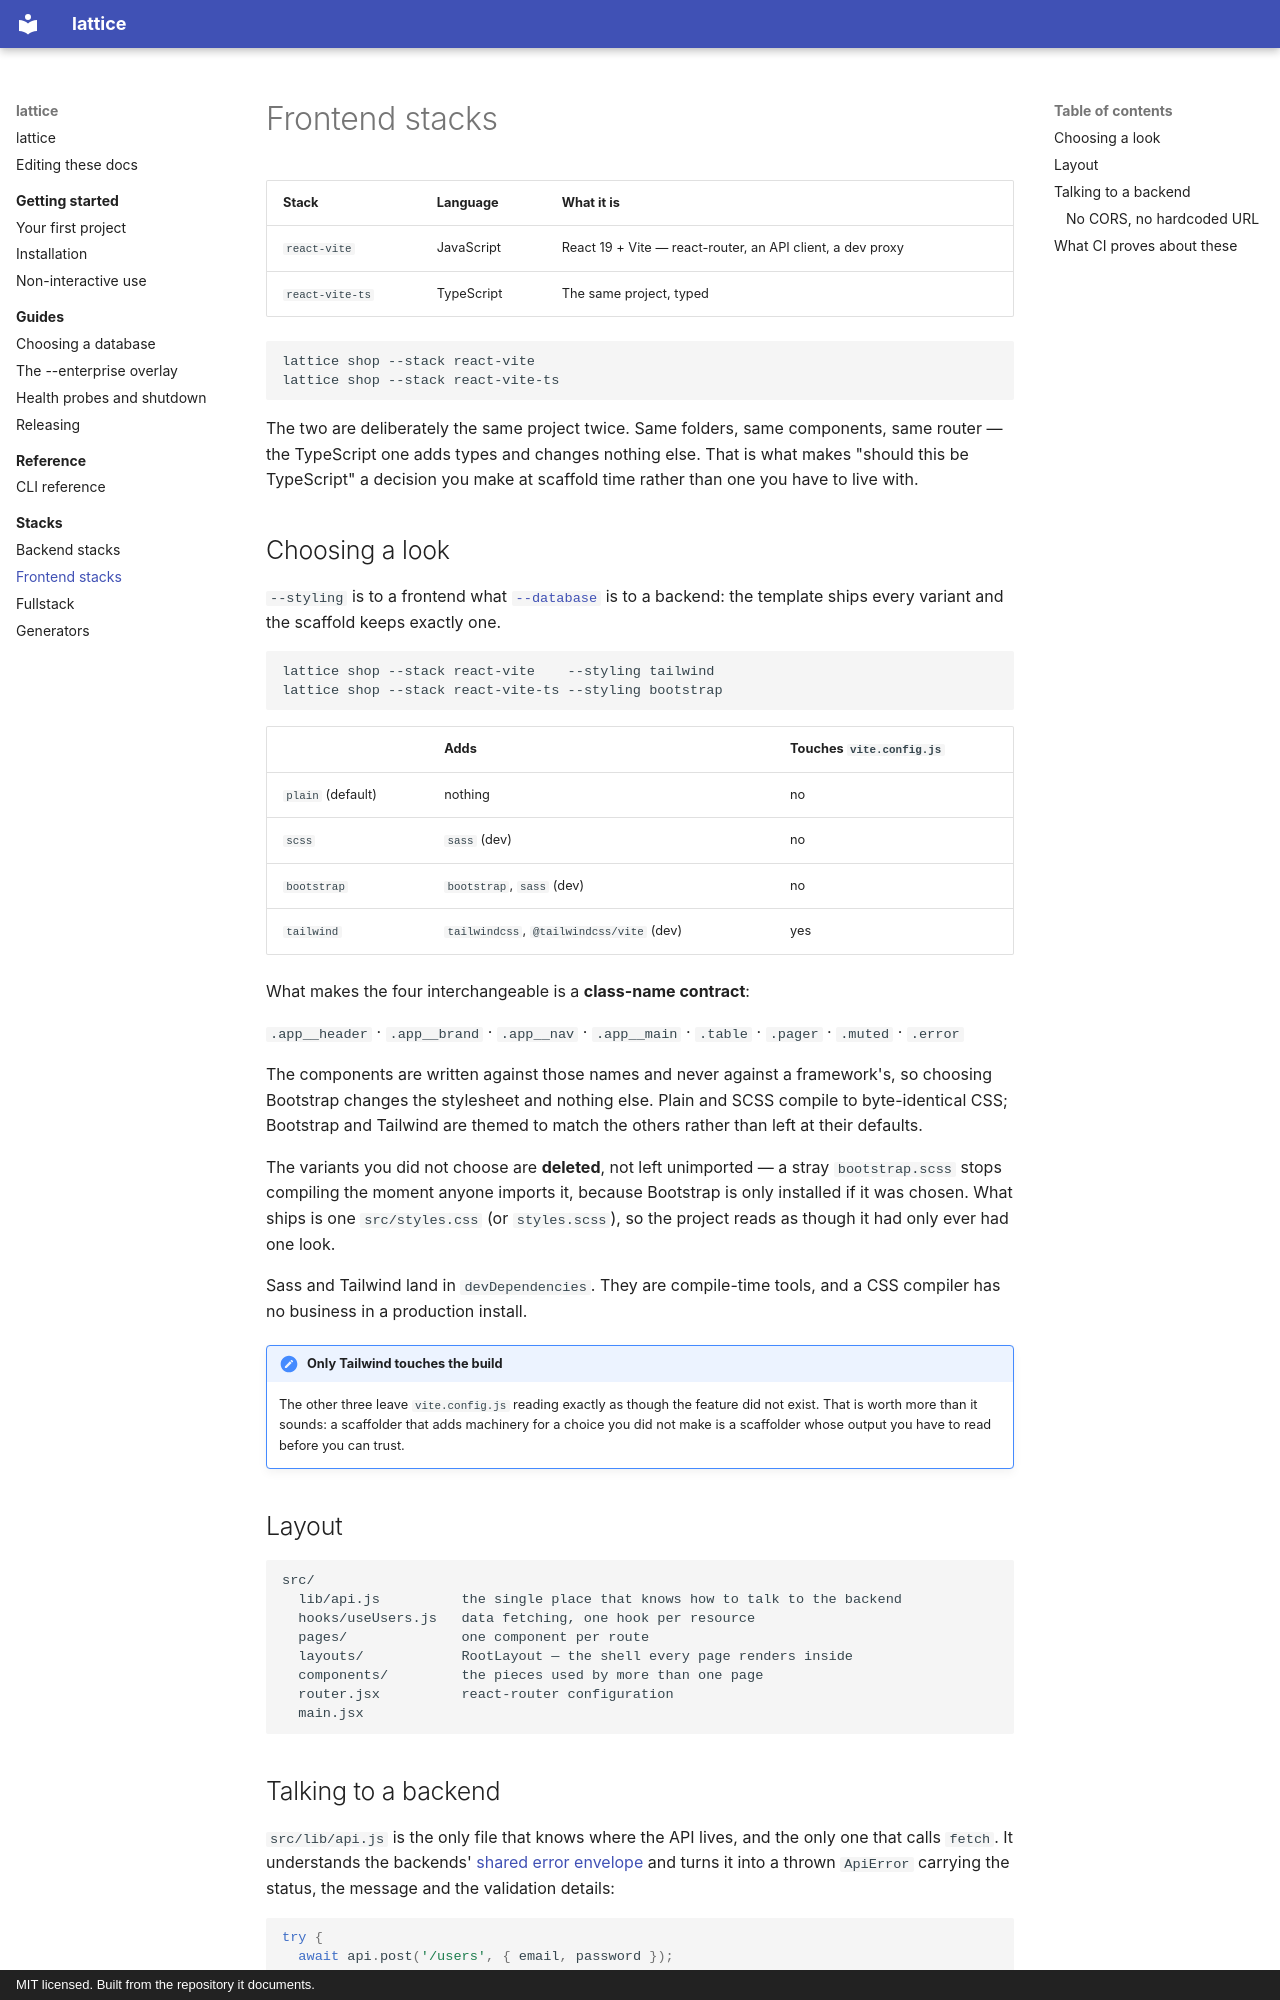

repository: Wolfi-OwO/lattice · page: stacks/frontend/index.html · generator: mkdocs · copyright: MIT licensed. Built from the repository it documents.

# Frontend stacks

| Stack | Language | What it is |
| --- | --- | --- |
| `react-vite` | JavaScript | React 19 + Vite — react-router, an API client, a dev proxy |
| `react-vite-ts` | TypeScript | The same project, typed |

```bash
lattice shop --stack react-vite
lattice shop --stack react-vite-ts
```

The two are deliberately the same project twice. Same folders, same components,
same router — the TypeScript one adds types and changes nothing else. That is
what makes "should this be TypeScript" a decision you make at scaffold time
rather than one you have to live with.

## Choosing a look

`--styling` is to a frontend what [`--database`](../guides/choosing-a-database.md)
is to a backend: the template ships every variant and the scaffold keeps exactly
one.

```bash
lattice shop --stack react-vite    --styling tailwind
lattice shop --stack react-vite-ts --styling bootstrap
```

| | Adds | Touches `vite.config.js` |
| --- | --- | --- |
| `plain` (default) | nothing | no |
| `scss` | `sass` (dev) | no |
| `bootstrap` | `bootstrap`, `sass` (dev) | no |
| `tailwind` | `tailwindcss`, `@tailwindcss/vite` (dev) | yes |

What makes the four interchangeable is a **class-name contract**:

`.app__header` · `.app__brand` · `.app__nav` · `.app__main` · `.table` ·
`.pager` · `.muted` · `.error`

The components are written against those names and never against a framework's,
so choosing Bootstrap changes the stylesheet and nothing else. Plain and SCSS
compile to byte-identical CSS; Bootstrap and Tailwind are themed to match the
others rather than left at their defaults.

The variants you did not choose are **deleted**, not left unimported — a stray
`bootstrap.scss` stops compiling the moment anyone imports it, because Bootstrap
is only installed if it was chosen. What ships is one `src/styles.css` (or
`styles.scss`), so the project reads as though it had only ever had one look.

Sass and Tailwind land in `devDependencies`. They are compile-time tools, and a
CSS compiler has no business in a production install.

!!! note "Only Tailwind touches the build"

    The other three leave `vite.config.js` reading exactly as though the feature
    did not exist. That is worth more than it sounds: a scaffolder that adds
    machinery for a choice you did not make is a scaffolder whose output you have
    to read before you can trust.

## Layout

```
src/
  lib/api.js          the single place that knows how to talk to the backend
  hooks/useUsers.js   data fetching, one hook per resource
  pages/              one component per route
  layouts/            RootLayout — the shell every page renders inside
  components/         the pieces used by more than one page
  router.jsx          react-router configuration
  main.jsx
```

## Talking to a backend

`src/lib/api.js` is the only file that knows where the API lives, and the only
one that calls `fetch`. It understands the backends'
[shared error envelope](backend.md#the-error-envelope) and turns it into a thrown
`ApiError` carrying the status, the message and the validation details:

```js
try {
  await api.post('/users', { email, password });
} catch (error) {
  // error.status, error.message, error.details — from the envelope
}
```

That is the part that is easy to skip and expensive to skip. `fetch` does not
reject on a `4xx`, so a component that awaits a bare `fetch` treats a rejected
write as a success. Every request in the generated project goes through the one
function that checks.
